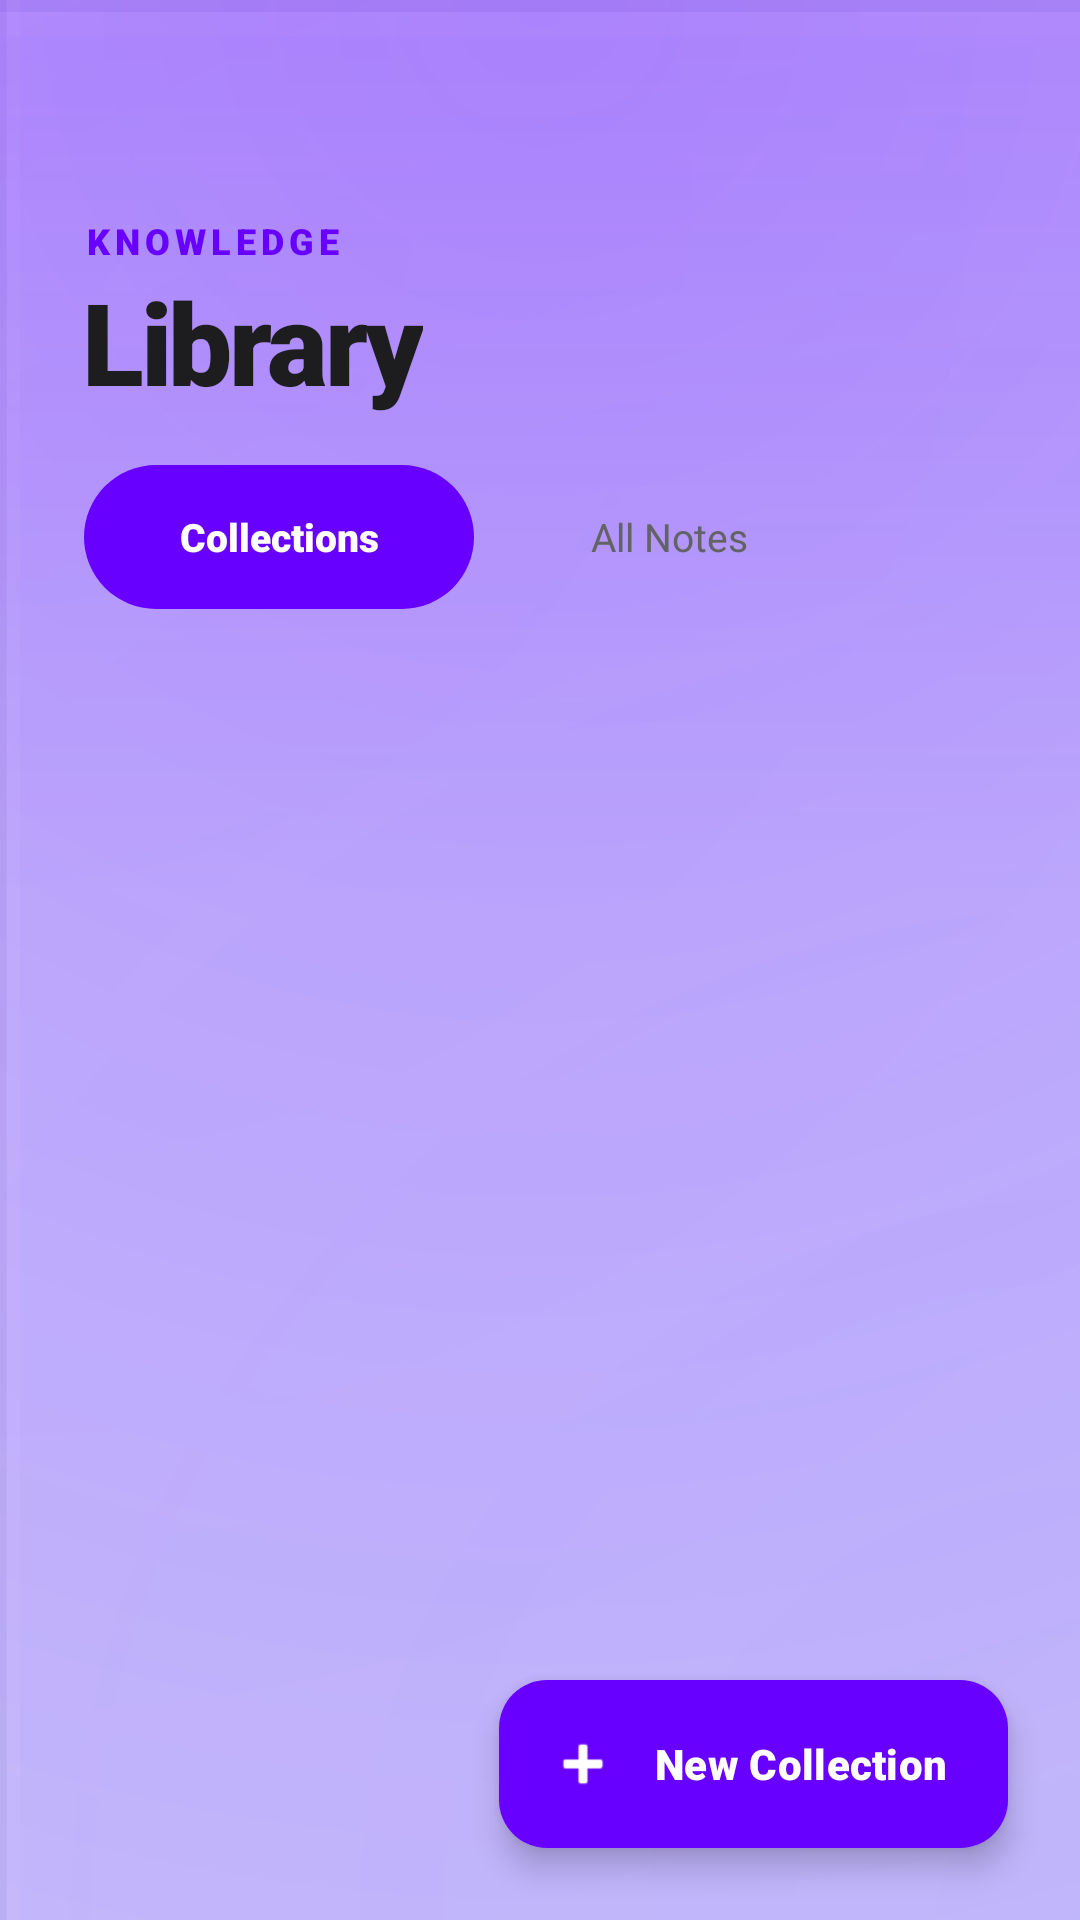

The Android layout XML behind this screen, and the referenced resources:
<!-- AndroidManifest.xml: application theme Theme.Zzzz -->
<!-- res/layout/activity_playlist.xml -->
<?xml version="1.0" encoding="utf-8"?>
<androidx.coordinatorlayout.widget.CoordinatorLayout xmlns:android="http://schemas.android.com/apk/res/android"
    xmlns:app="http://schemas.android.com/apk/res-auto"
    android:id="@+id/playlistRoot"
    android:layout_width="match_parent"
    android:layout_height="match_parent"
    android:background="@drawable/main_bg_professional">

    
    <View
        android:layout_width="match_parent"
        android:layout_height="300dp"
        android:background="@drawable/bg_top_faded_theme" />

    
    <LinearLayout
        android:layout_width="match_parent"
        android:layout_height="match_parent"
        android:orientation="vertical">

        
        <LinearLayout
            android:id="@+id/plHeaderSection"
            android:layout_width="match_parent"
            android:layout_height="wrap_content"
            android:orientation="vertical"
            android:paddingHorizontal="28dp"
            android:paddingTop="72dp"
            android:paddingBottom="12dp">

            <TextView
                android:layout_width="wrap_content"
                android:layout_height="wrap_content"
                android:text="KNOWLEDGE"
                android:textColor="@color/brand_purple"
                android:textSize="12sp"
                android:fontFamily="sans-serif-black"
                android:letterSpacing="0.14"
                android:textAllCaps="true" />

            <TextView
                android:layout_width="wrap_content"
                android:layout_height="wrap_content"
                android:text="Library"
                android:textColor="@color/text_main"
                android:textSize="38sp"
                android:fontFamily="sans-serif-black"
                android:letterSpacing="-0.03" />

            
            <LinearLayout
                android:layout_width="wrap_content"
                android:layout_height="48dp"
                android:layout_marginTop="16dp"
                android:orientation="horizontal"
                android:background="@android:color/transparent"
                android:padding="0dp">

                <TextView
                    android:id="@+id/tabPlaylists"
                    android:layout_width="130dp"
                    android:layout_height="match_parent"
                    android:text="Collections"
                    android:gravity="center"
                    android:textSize="13sp"
                    android:fontFamily="sans-serif-black"
                    android:background="@drawable/bg_pill_purple"
                    android:backgroundTint="@color/brand_purple"
                    android:textColor="@color/text_on_brand"
                    android:clickable="true"
                    android:focusable="true" />

                <TextView
                    android:id="@+id/tabAllNotes"
                    android:layout_width="130dp"
                    android:layout_height="match_parent"
                    android:text="All Notes"
                    android:gravity="center"
                    android:textSize="13sp"
                    android:fontFamily="sans-serif-bold"
                    android:background="@android:color/transparent"
                    android:textColor="@color/text_sub"
                    android:clickable="true"
                    android:focusable="true" />

            </LinearLayout>
        </LinearLayout>

        
        <androidx.recyclerview.widget.RecyclerView
            android:id="@+id/rvPlaylists"
            android:layout_width="match_parent"
            android:layout_height="0dp"
            android:layout_weight="1"
            android:clipToPadding="false"
            android:paddingHorizontal="14dp"
            android:paddingTop="4dp"
            android:paddingBottom="100dp"
            android:visibility="visible" />

        
        <androidx.recyclerview.widget.RecyclerView
            android:id="@+id/rvAllNotes"
            android:layout_width="match_parent"
            android:layout_height="0dp"
            android:layout_weight="1"
            android:clipToPadding="false"
            android:paddingHorizontal="16dp"
            android:paddingTop="4dp"
            android:paddingBottom="100dp"
            android:visibility="gone" />

    </LinearLayout>

    
    <com.google.android.material.floatingactionbutton.ExtendedFloatingActionButton
        android:id="@+id/fabNewPlaylist"
        android:layout_width="wrap_content"
        android:layout_height="wrap_content"
        android:layout_gravity="bottom|end"
        android:layout_margin="24dp"
        android:text="New Collection"
        android:textColor="@color/text_on_brand"
        android:fontFamily="sans-serif-black"
        app:icon="@android:drawable/ic_input_add"
        app:iconTint="@color/text_on_brand"
        app:backgroundTint="@color/brand_purple" />

</androidx.coordinatorlayout.widget.CoordinatorLayout>
<!-- resources referenced by this layout -->
<resources>
  <color name="brand_purple">#6800FF</color>
  <color name="text_main">#1D1D1F</color>
  <color name="text_on_brand">#FFFFFF</color>
  <color name="text_sub">#636366</color>
  <!-- drawable bg_pill_purple (drawable) -->
  <?xml version="1.0" encoding="utf-8"?>
  <shape xmlns:android="http://schemas.android.com/apk/res/android">
      <solid android:color="#6800FF" />
      <corners android:radius="24dp" />
  </shape>
  <!-- drawable bg_top_faded_theme (drawable) -->
  <?xml version="1.0" encoding="utf-8"?>
  <shape xmlns:android="http://schemas.android.com/apk/res/android">
      <gradient
          android:angle="270"
          android:startColor="@color/brand_purple_alpha15"
          android:endColor="@android:color/transparent"
          android:type="linear" />
  </shape>
  <style name="Theme.Zzzz" parent="Base.Theme.Zzzz" />
  <color name="brand_purple_alpha15">#266800FF</color>
  <color name="app_background">#FDFCFB</color>
  <!-- drawable bg_3d_grid (drawable) -->
  <?xml version="1.0" encoding="utf-8"?>
  <vector xmlns:android="http://schemas.android.com/apk/res/android"
      android:width="40dp"
      android:height="40dp"
      android:viewportWidth="40"
      android:viewportHeight="40">
      
      <path
          android:pathData="M0,0 L40,0"
          android:strokeWidth="0.5"
          android:strokeColor="#0A000000" />
      <path
          android:pathData="M0,0 L0,40"
          android:strokeWidth="0.5"
          android:strokeColor="#0A000000" />
      
      <path
          android:pathData="M0,0.5 L40,0.5"
          android:strokeWidth="0.5"
          android:strokeColor="#1AFFFFFF" />
      <path
          android:pathData="M0.5,0 L0.5,40"
          android:strokeWidth="0.5"
          android:strokeColor="#1AFFFFFF" />
  </vector>
  <color name="brand_purple_alpha30">#4D6800FF</color>
  <style name="Base.Theme.Zzzz" parent="Theme.Material3.DayNight.NoActionBar">
          
          <item name="colorPrimary">@color/brand_purple</item>
          <item name="colorOnPrimary">@color/text_on_brand</item>
          <item name="colorPrimaryContainer">@color/brand_purple_alpha15</item>
          <item name="colorOnPrimaryContainer">@color/brand_purple</item>
  
          
          <item name="colorSecondary">@color/brand_purple_light</item>
          <item name="colorOnSecondary">@color/text_on_brand</item>
  
          
          <item name="android:windowBackground">@color/app_background</item>
          <item name="colorSurface">@color/app_background</item>
          <item name="colorOnSurface">@color/text_main</item>
          <item name="colorSurfaceVariant">@color/surface_card</item>
          <item name="colorOnSurfaceVariant">@color/text_sub</item>
  
          
          <item name="colorOutline">@color/colorOutline</item>
          <item name="colorOutlineVariant">@color/divider</item>
  
          
          <item name="android:textColorHighlight">@color/text_selection_highlight</item>
          <item name="android:colorControlActivated">@color/brand_purple</item>
          <item name="android:textSelectHandle">@color/brand_purple</item>
  
          
          <item name="android:statusBarColor">@android:color/transparent</item>
          <item name="android:windowLightStatusBar">true</item>
      </style>
  <color name="brand_purple_light">#8C33FF</color>
  <color name="surface_card">#FFFFFF</color>
  <color name="colorOutline">#79747E</color>
  <color name="divider">#E5E5EA</color>
  <color name="text_selection_highlight">#4D6800FF</color>
</resources>
